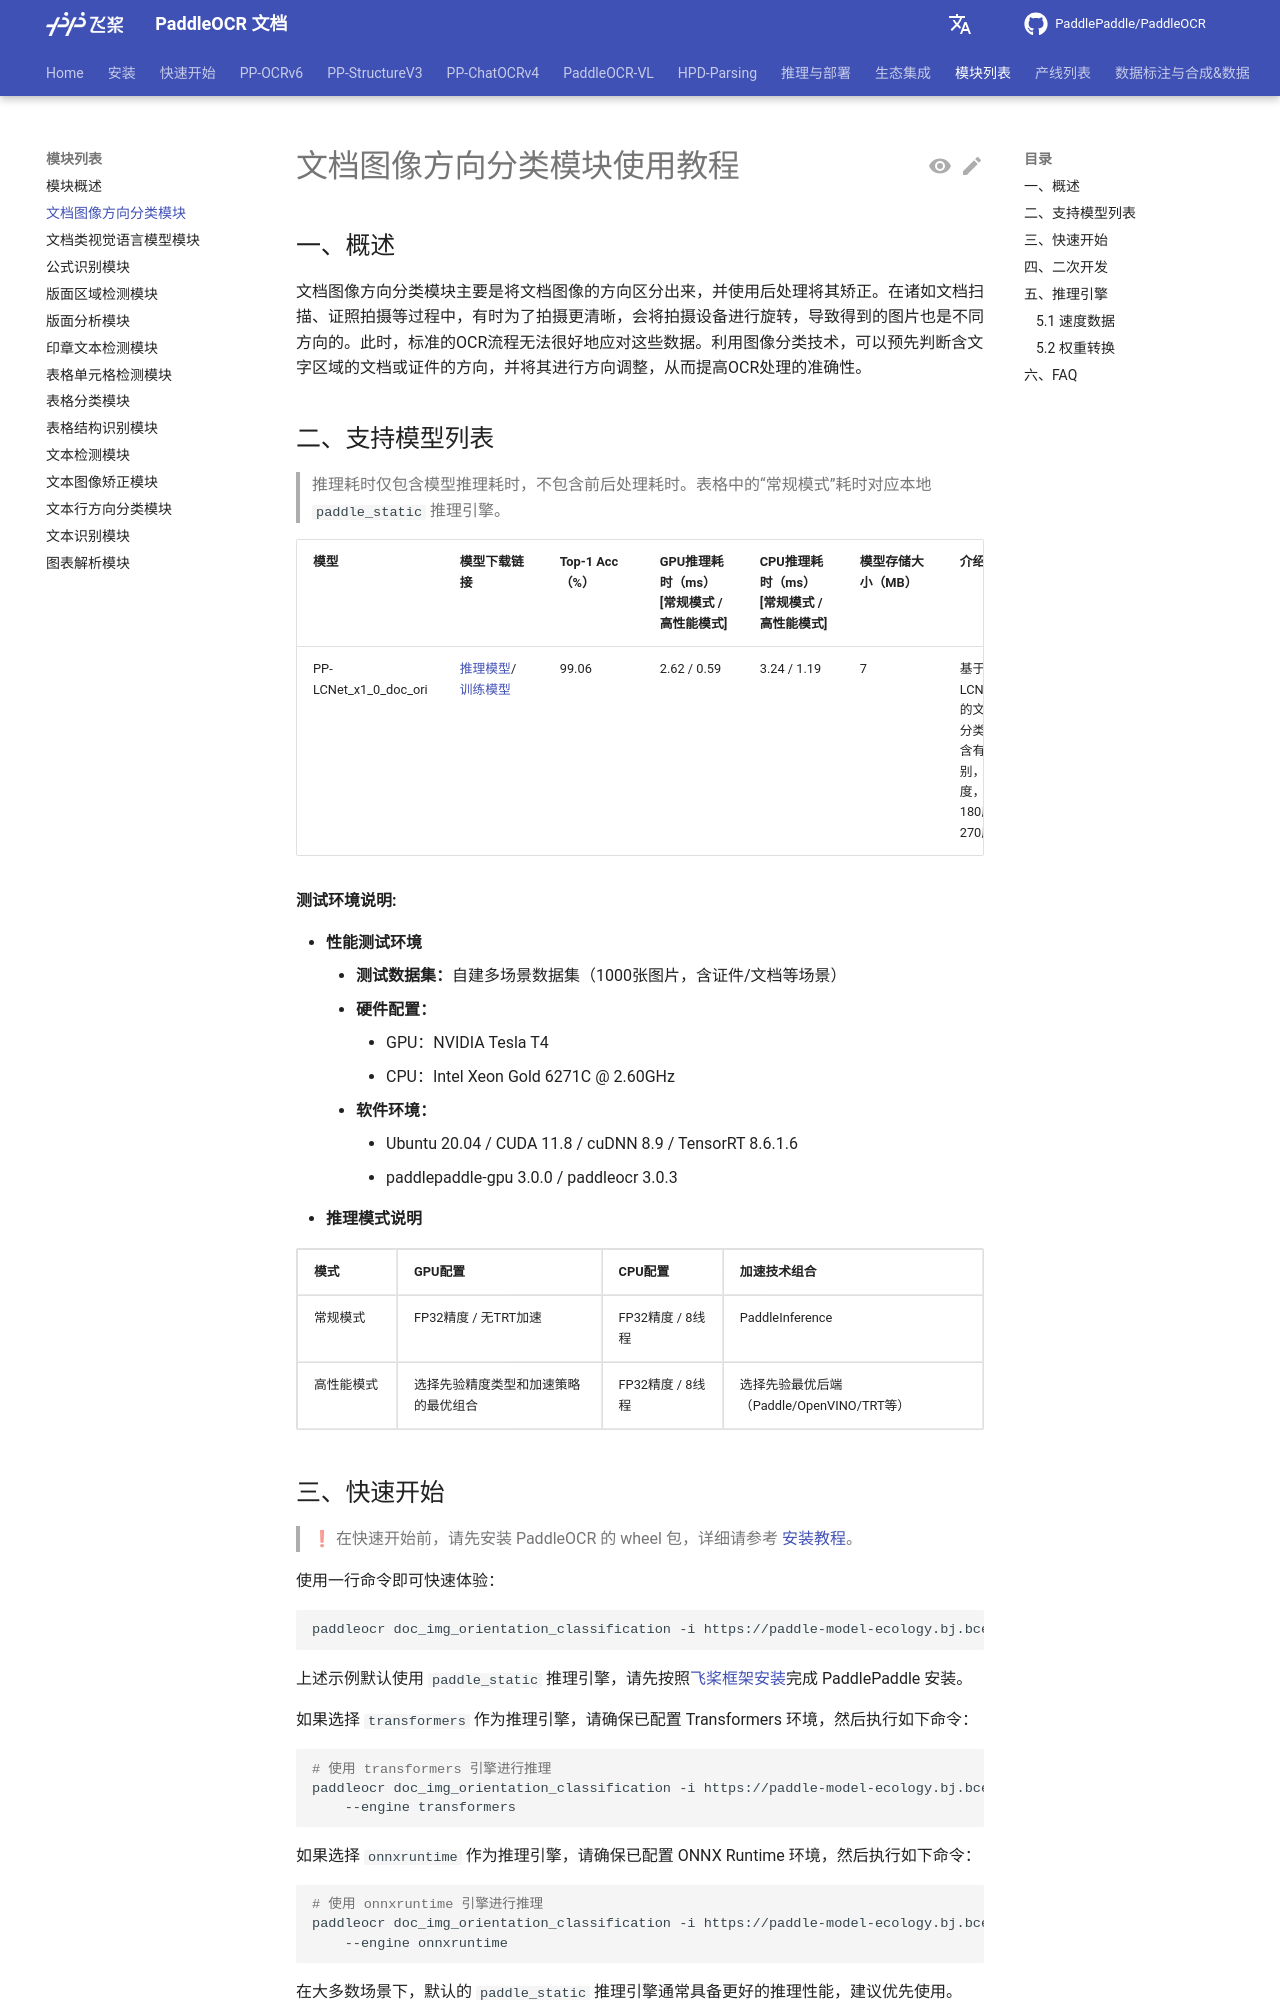

repository: KyleWhyet/dsh-u-20261026-paddlepaddle__paddleocr · page: main/version3.x/module_usage/doc_img_orientation_classification.html · generator: mkdocs

---
comments: true
---

# 文档图像方向分类模块使用教程

## 一、概述

文档图像方向分类模块主要是将文档图像的方向区分出来，并使用后处理将其矫正。在诸如文档扫描、证照拍摄等过程中，有时为了拍摄更清晰，会将拍摄设备进行旋转，导致得到的图片也是不同方向的。此时，标准的OCR流程无法很好地应对这些数据。利用图像分类技术，可以预先判断含文字区域的文档或证件的方向，并将其进行方向调整，从而提高OCR处理的准确性。

## 二、支持模型列表

> 推理耗时仅包含模型推理耗时，不包含前后处理耗时。表格中的“常规模式”耗时对应本地 <code>paddle_static</code> 推理引擎。

<table>
<thead>
<tr>
<th>模型</th><th>模型下载链接</th>
<th>Top-1 Acc（%）</th>
<th>GPU推理耗时（ms）<br>[常规模式 / 高性能模式]</th>
<th>CPU推理耗时（ms）<br>[常规模式 / 高性能模式]</th>
<th>模型存储大小（MB）</th>
<th>介绍</th>
</tr>
</thead>
<tbody>
<tr>
<td>PP-LCNet_x1_0_doc_ori</td>
<td><a href="https://paddle-model-ecology.bj.bcebos.com/paddlex/official_inference_model/paddle3.0.0/PP-LCNet_x1_0_doc_ori_infer.tar">推理模型</a>/<a href="https://paddle-model-ecology.bj.bcebos.com/paddlex/official_pretrained_model/PP-LCNet_x1_0_doc_ori_pretrained.pdparams">训练模型</a></td>
<td>99.06</td>
<td>2.62 / 0.59</td>
<td>3.24 / 1.19</td>
<td>7</td>
<td>基于PP-LCNet_x1_0的文档图像分类模型，含有四个类别，即0度，90度，180度，270度</td>
</tr>
</tbody>
</table>

 <strong>测试环境说明:</strong>

  <ul>
      <li><b>性能测试环境</b>
          <ul>
              <li><strong>测试数据集：</strong>自建多场景数据集（1000张图片，含证件/文档等场景）</li>
              <li><strong>硬件配置：</strong>
                  <ul>
                      <li>GPU：NVIDIA Tesla T4</li>
                      <li>CPU：Intel Xeon Gold 6271C @ 2.60GHz</li>
                  </ul>
              </li>
              <li><strong>软件环境：</strong>
                  <ul>
                      <li>Ubuntu 20.04 / CUDA 11.8 / cuDNN 8.9 / TensorRT 8.6.1.6</li>
                      <li>paddlepaddle-gpu 3.0.0 / paddleocr 3.0.3</li>
                  </ul>
              </li>
          </ul>
      </li>
      <li><b>推理模式说明</b></li>
  </ul>

<table border="1">
    <thead>
        <tr>
            <th>模式</th>
            <th>GPU配置</th>
            <th>CPU配置</th>
            <th>加速技术组合</th>
        </tr>
    </thead>
    <tbody>
        <tr>
            <td>常规模式</td>
            <td>FP32精度 / 无TRT加速</td>
            <td>FP32精度 / 8线程</td>
            <td>PaddleInference</td>
        </tr>
        <tr>
            <td>高性能模式</td>
            <td>选择先验精度类型和加速策略的最优组合</td>
            <td>FP32精度 / 8线程</td>
            <td>选择先验最优后端（Paddle/OpenVINO/TRT等）</td>
        </tr>
    </tbody>
</table>
